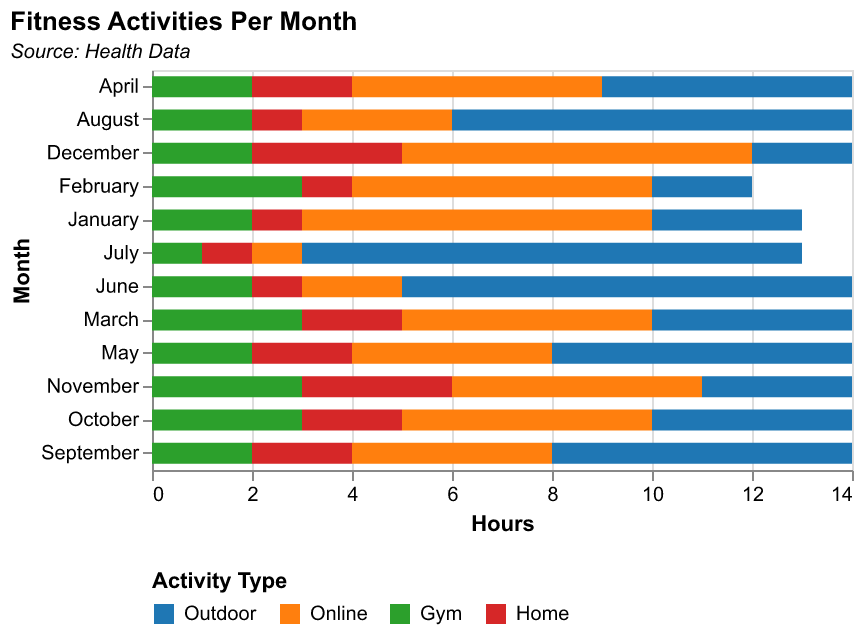

The table this chart was drawn from, first rows:
Month, Outdoor, Online, Gym, Home
January, 3, 7, 2, 1
February, 2, 6, 3, 1
March, 4, 5, 3, 2
April, 5, 5, 2, 2
May, 6, 4, 2, 2
June, 9, 2, 2, 1
July, 10, 1, 1, 1
August, 8, 3, 2, 1
September, 6, 4, 2, 2
October, 4, 5, 3, 2
November, 3, 5, 3, 3
December, 2, 7, 2, 3
